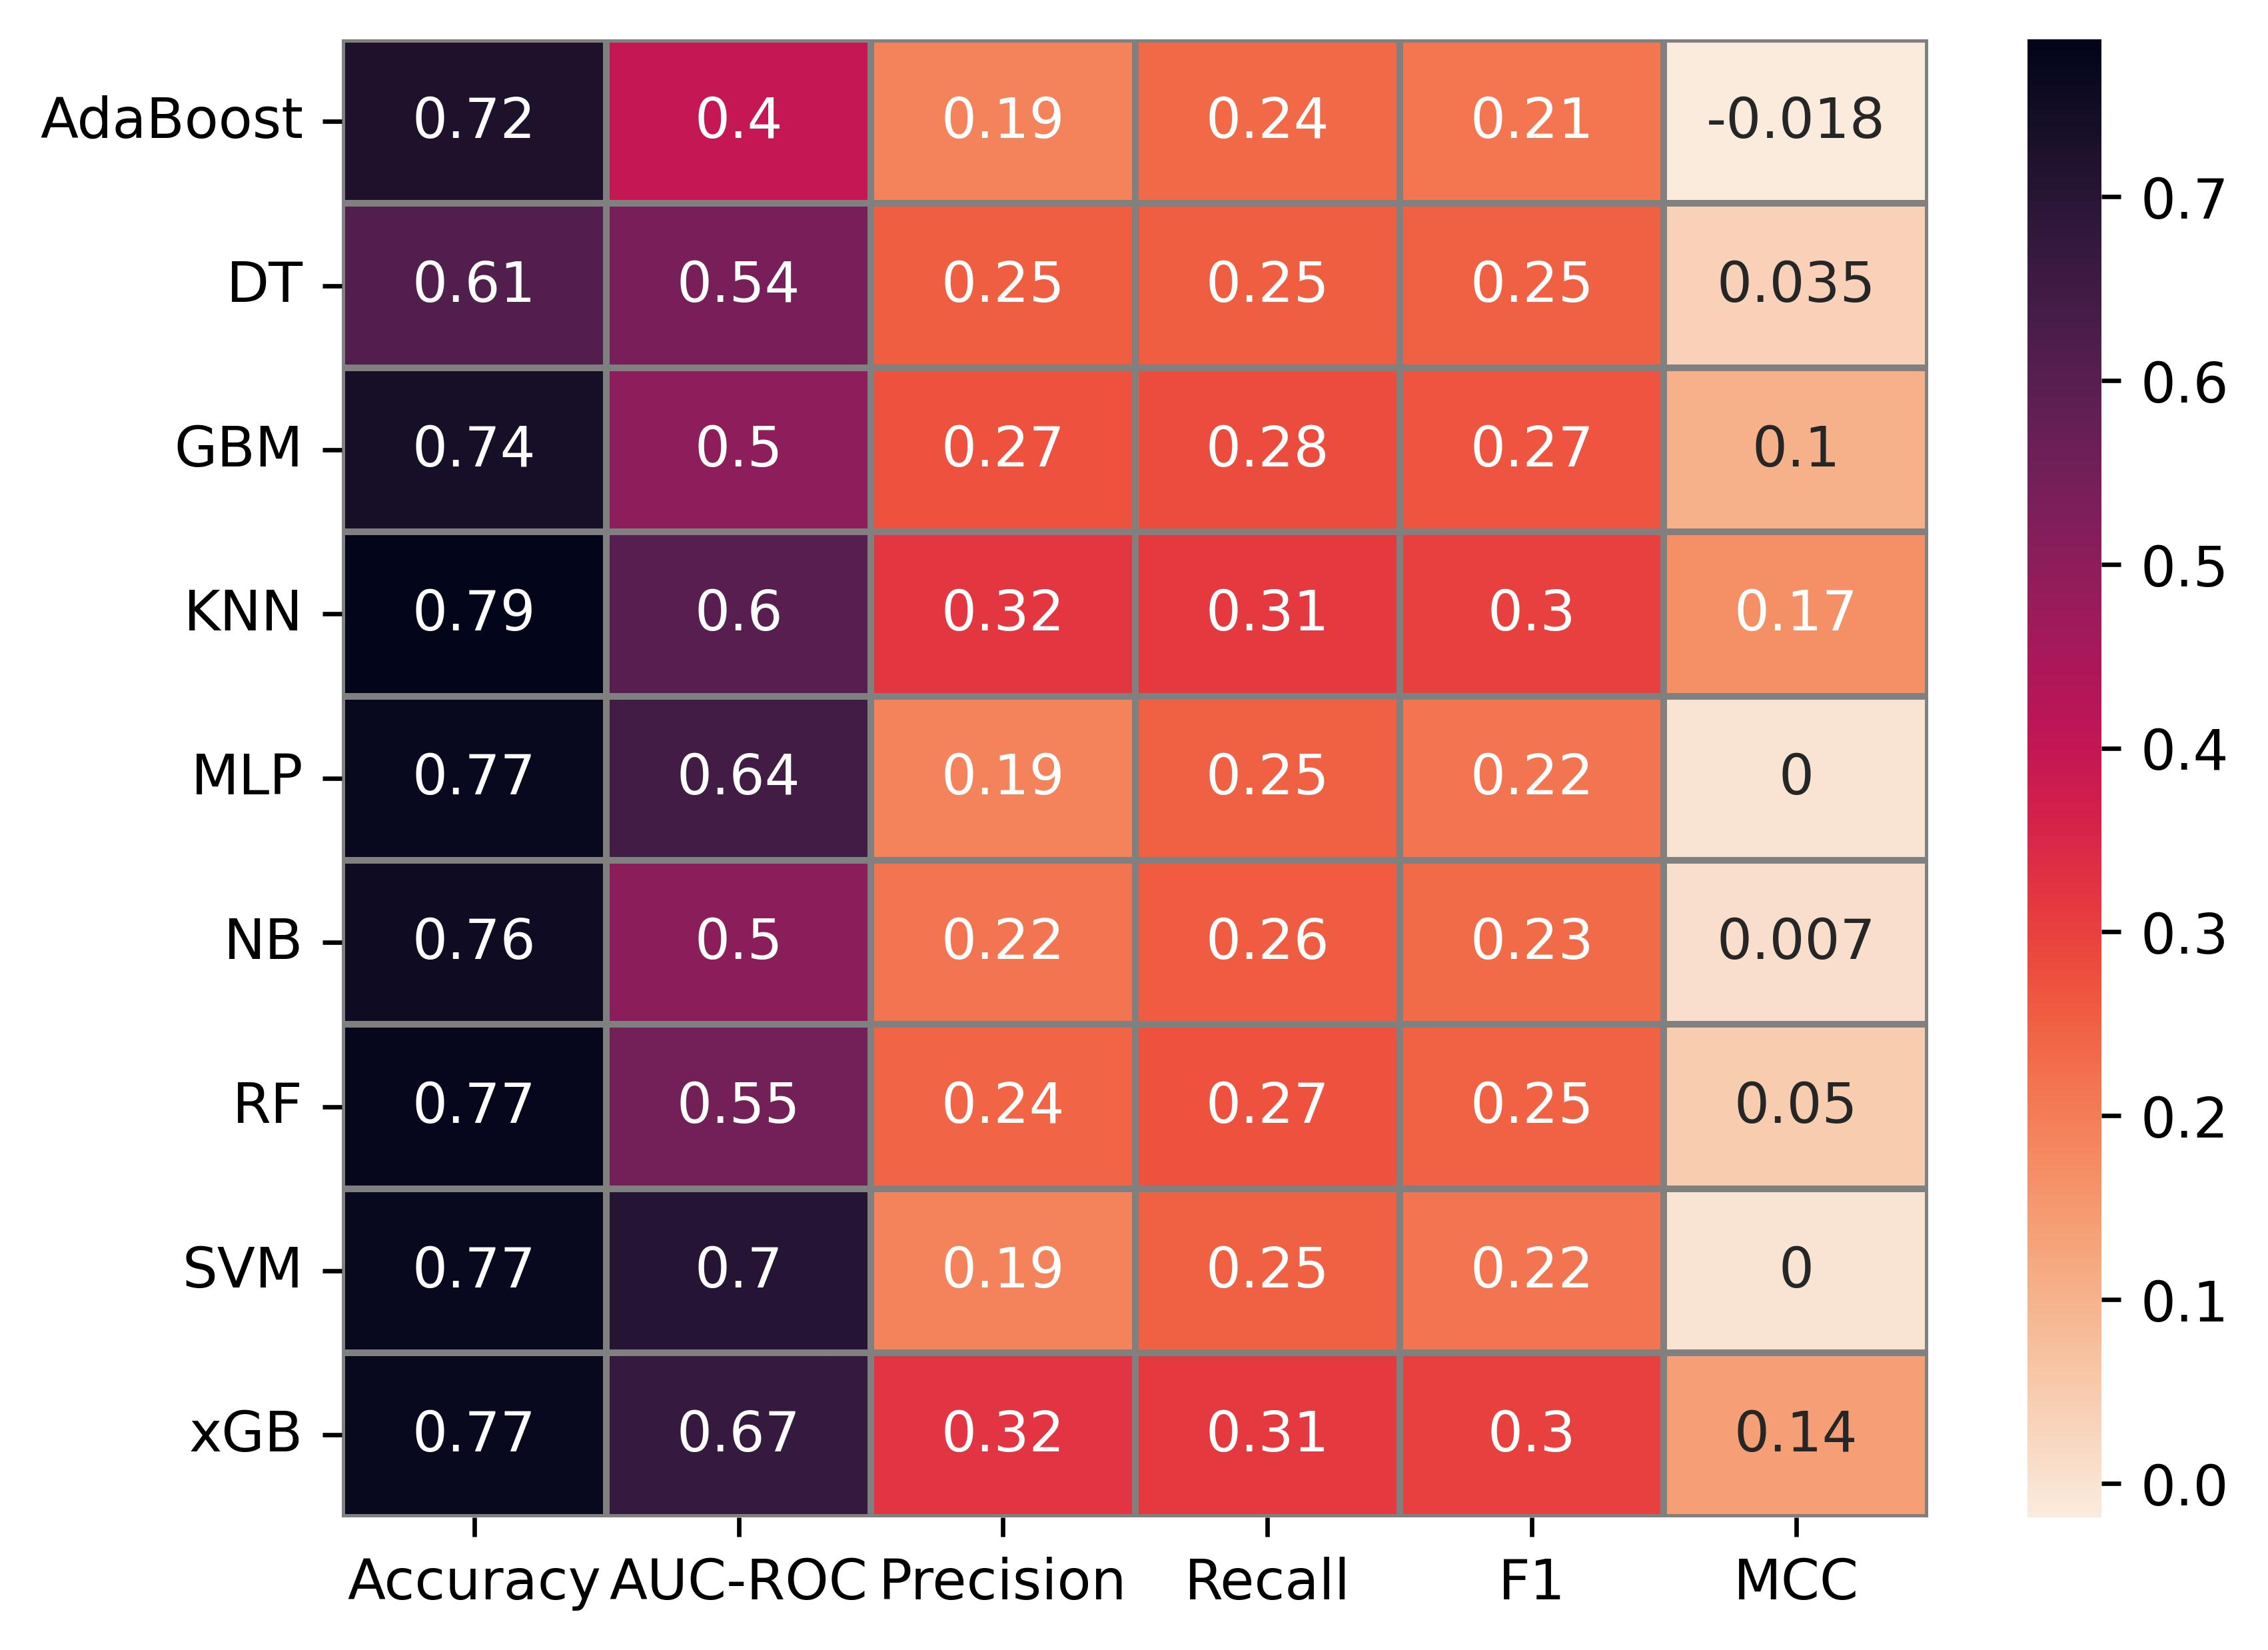

Source data for this figure (header and first rows):
Model, Accuracy, AUC-ROC, Precision, Recall, F1, MCC
AdaBoost, 0.7233, 0.3987, 0.1914, 0.2357, 0.211, -0.01843
DT, 0.6143, 0.5395, 0.2546, 0.2526, 0.2491, 0.03524
GBM, 0.7378, 0.4969, 0.2717, 0.2817, 0.2702, 0.1025
KNN, 0.7856, 0.5979, 0.3206, 0.3125, 0.3027, 0.1672
MLP, 0.7675, 0.6417, 0.1919, 0.25, 0.2171, 0.0
NB, 0.7565, 0.5, 0.2167, 0.2577, 0.2318, 0.006994
RF, 0.7746, 0.547, 0.2433, 0.2708, 0.2472, 0.05003
SVM, 0.7675, 0.7047, 0.1919, 0.25, 0.2171, 0.0
xGB, 0.7673, 0.6707, 0.3216, 0.3137, 0.3047, 0.1403
